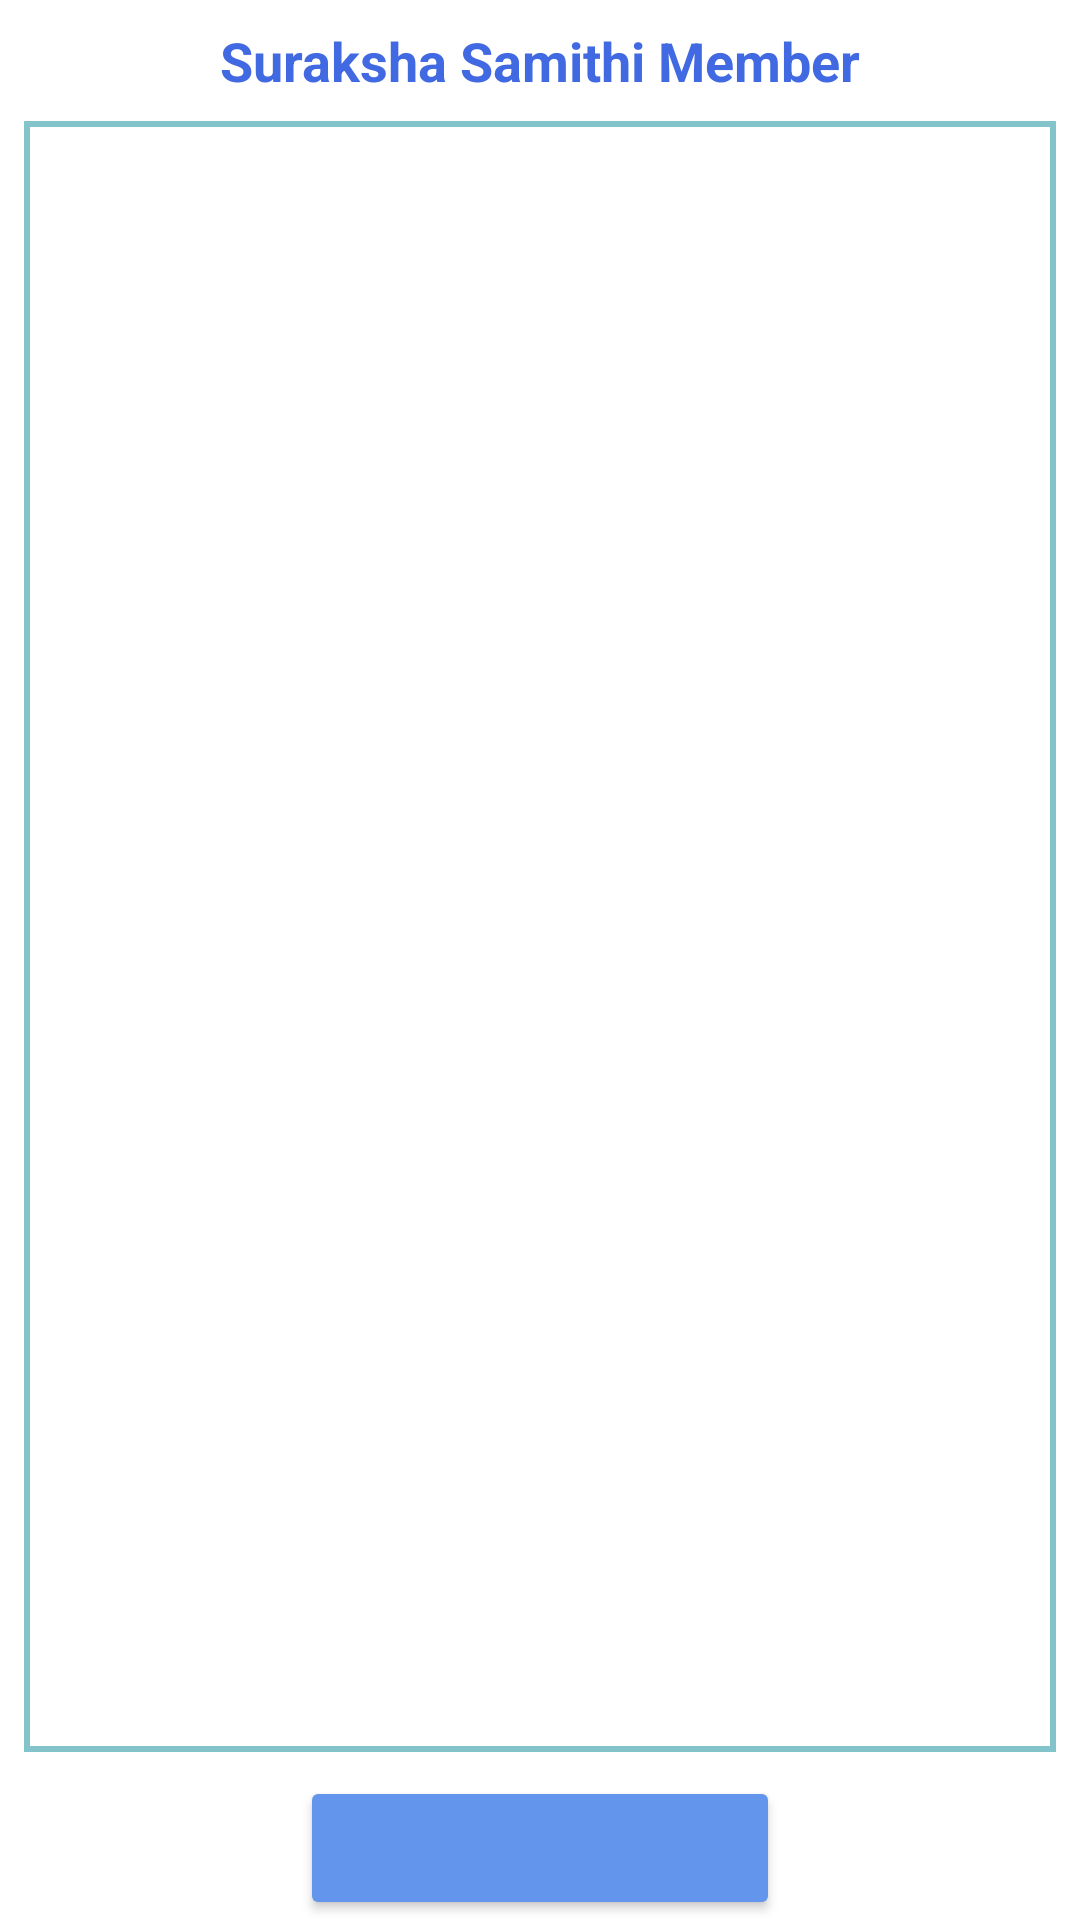

Android layout source for this screen:
<!-- AndroidManifest.xml: application theme Theme.Railmaithri -->
<!-- res/layout/suraksha_samithi_member.xml -->
<?xml version="1.0" encoding="utf-8"?>
<androidx.constraintlayout.widget.ConstraintLayout xmlns:android="http://schemas.android.com/apk/res/android"
    xmlns:app="http://schemas.android.com/apk/res-auto"
    xmlns:tools="http://schemas.android.com/tools"
    android:layout_width="match_parent"
    android:layout_height="match_parent"
    tools:context=".SurakshaSamithiMember">

    <TextView
        android:id="@+id/textView2"
        android:layout_width="wrap_content"
        android:layout_height="wrap_content"
        android:layout_marginTop="8dp"
        android:text="Suraksha Samithi Member"
        android:textColor="@color/RoyalBlue"
        android:textSize="18sp"
        android:textStyle="bold"
        app:layout_constraintEnd_toEndOf="parent"
        app:layout_constraintStart_toStartOf="parent"
        app:layout_constraintTop_toTopOf="parent" />

    <ScrollView
        android:id="@+id/scroll_view"
        android:layout_width="match_parent"
        android:layout_height="0dp"
        android:layout_margin="8dp"
        android:background="@drawable/rectangular_boarder"
        android:paddingHorizontal="4dp"
        android:paddingVertical="16dp"
        app:layout_constraintBottom_toTopOf="@id/ly_action"
        app:layout_constraintEnd_toEndOf="parent"
        app:layout_constraintHorizontal_bias="0.0"
        app:layout_constraintStart_toStartOf="parent"
        app:layout_constraintTop_toBottomOf="@+id/textView2">

        <LinearLayout
            android:id="@+id/form"
            android:layout_width="match_parent"
            android:layout_height="wrap_content"
            android:orientation="vertical">

        </LinearLayout>
    </ScrollView>

    <androidx.constraintlayout.widget.ConstraintLayout
        android:id="@+id/ly_action"
        android:layout_width="match_parent"
        android:layout_height="wrap_content"
        app:layout_constraintTop_toBottomOf="@+id/scroll_view"
        app:layout_constraintBottom_toBottomOf="parent"
        app:layout_constraintEnd_toEndOf="parent"
        app:layout_constraintStart_toStartOf="parent">
        <Button
            android:id="@+id/action"
            android:layout_width="160dp"
            android:layout_height="wrap_content"
            android:backgroundTint="@color/CornflowerBlue"
            app:layout_constraintEnd_toEndOf="parent"
            app:layout_constraintStart_toStartOf="parent"
            app:layout_constraintBottom_toBottomOf="parent"
            app:layout_constraintTop_toTopOf="parent"/>
        <ProgressBar
            android:id="@+id/progress_bar"
            android:visibility="gone"
            android:elevation="5dp"
            android:layout_width="wrap_content"
            android:layout_height="wrap_content"
            app:layout_constraintEnd_toEndOf="parent"
            app:layout_constraintStart_toStartOf="parent"
            app:layout_constraintBottom_toBottomOf="parent"
            app:layout_constraintTop_toTopOf="parent"/>
    </androidx.constraintlayout.widget.ConstraintLayout>

</androidx.constraintlayout.widget.ConstraintLayout>
<!-- resources referenced by this layout -->
<resources>
  <color name="CornflowerBlue">#6495ED</color>
  <color name="RoyalBlue">#4169E1</color>
  <!-- drawable rectangular_boarder (drawable) -->
  <?xml version="1.0" encoding="utf-8"?>
  <shape xmlns:android="http://schemas.android.com/apk/res/android"
      android:shape="rectangle">
      <stroke android:width="2dp" android:color="#80098998" />
  </shape>
  <style name="Theme.Railmaithri" parent="Theme.MaterialComponents.Light.DarkActionBar">
          
          <item name="colorPrimary">@color/purple_500</item>
          <item name="colorPrimaryVariant">@color/purple_700</item>
          <item name="colorOnPrimary">@color/white</item>
          
          <item name="colorSecondary">@color/teal_200</item>
          <item name="colorSecondaryVariant">@color/teal_700</item>
          <item name="colorOnSecondary">@color/black</item>
          
          <item name="android:statusBarColor">?attr/colorPrimaryVariant</item>
          
      </style>
  <color name="purple_500">#FF6200EE</color>
  <color name="purple_700">#FF3700B3</color>
  <color name="white">#FFFFFFFF</color>
  <color name="teal_200">#FF03DAC5</color>
  <color name="teal_700">#FF018786</color>
  <color name="black">#FF000000</color>
</resources>
